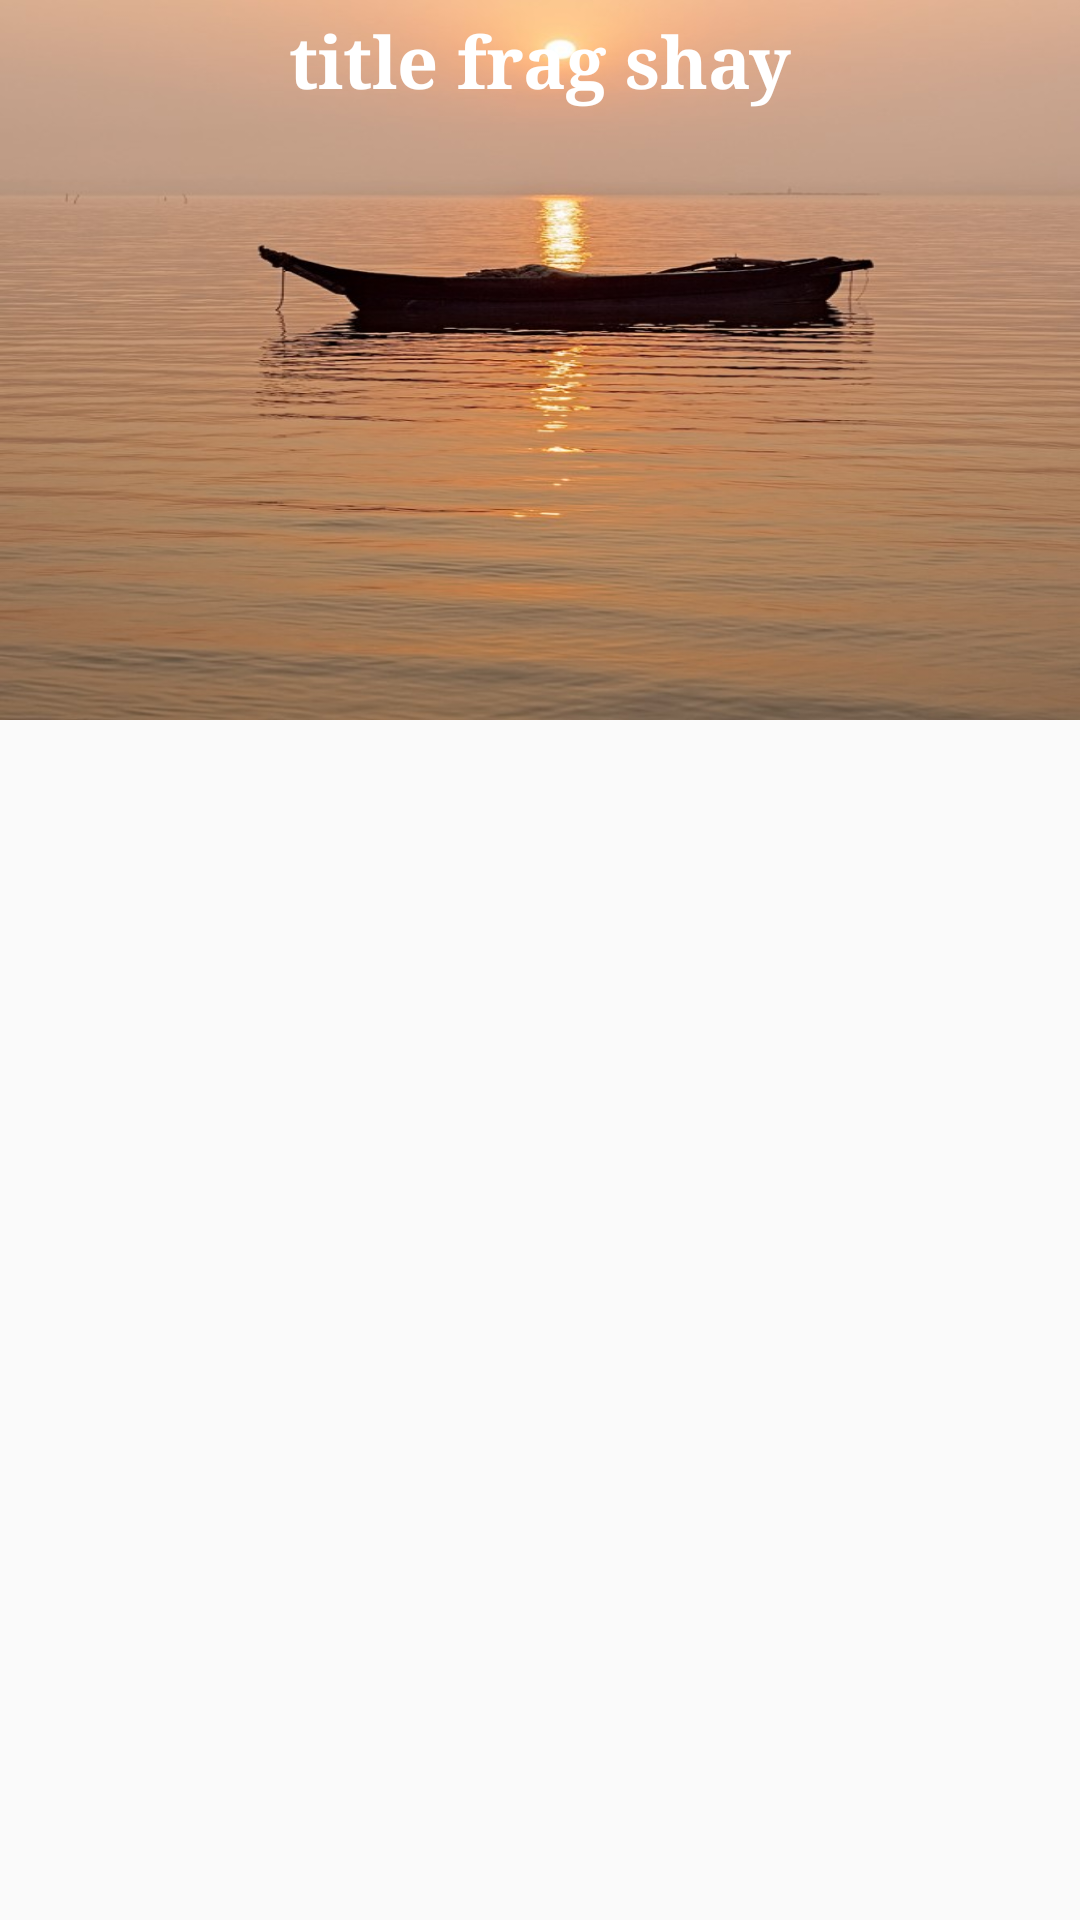

Layout XML and referenced resources for this Android screen:
<!-- AndroidManifest.xml: application theme AppTheme -->
<!-- res/layout/test.xml -->
<android.support.design.widget.CoordinatorLayout xmlns:android="http://schemas.android.com/apk/res/android"
    xmlns:app="http://schemas.android.com/apk/res-auto"
    android:id="@+id/clFragmentTestLay"
    android:layout_width="match_parent"
    android:layout_height="match_parent"
    android:focusableInTouchMode="true">

    

    <android.support.design.widget.AppBarLayout
        android:id="@+id/appBarLayout"
        android:layout_width="match_parent"
        android:layout_height="wrap_content"
        android:fitsSystemWindows="true">

        <android.support.design.widget.CollapsingToolbarLayout
            android:id="@+id/seffafCollapsingToolbarLayout"
            android:layout_width="match_parent"
            android:layout_height="240dp"
            android:minHeight="?attr/actionBarSize"
            app:expandedTitleMarginEnd="164dp"
            app:expandedTitleMarginStart="148dp"
            app:layout_scrollFlags="scroll|enterAlways|enterAlwaysCollapsed">

            <ImageView
                android:id="@+id/header"
                android:layout_width="match_parent"
                android:layout_height="match_parent"
                android:fitsSystemWindows="true"
                android:scaleType="fitXY"
                android:src="@drawable/img3"
                app:layout_collapseMode="parallax" />

            <android.support.v7.widget.Toolbar
                android:id="@+id/haber_toolbar"
                android:layout_width="match_parent"
                android:layout_height="?attr/actionBarSize"
                app:layout_collapseMode="pin" />

        </android.support.design.widget.CollapsingToolbarLayout>

    </android.support.design.widget.AppBarLayout>


    <TextView
        android:id="@+id/tvCatTitle"
        android:layout_width="match_parent"
        android:layout_height="wrap_content"
        android:layout_alignParentTop="true"
        android:layout_centerHorizontal="true"
        android:gravity="center"
        android:padding="@dimen/padding_4dp"
        android:text="title frag shay"
        android:textColor="@android:color/white"
        android:textSize="@dimen/text_size_24"
        android:textStyle="bold"
        android:typeface="serif"
        android:visibility="visible" />

    <TextView
        android:id="@+id/tvError"
        android:layout_width="match_parent"
        android:layout_height="wrap_content"
        android:layout_centerHorizontal="true"
        android:layout_centerVertical="true"
        android:gravity="center"
        android:textSize="@dimen/text_size_22"
        android:textStyle="italic"
        android:typeface="serif"
        android:visibility="gone" />


    <android.support.v7.widget.RecyclerView
        android:id="@+id/rvShayari"
        android:layout_width="match_parent"
        android:layout_height="match_parent"
        android:clickable="true"
        android:scrollbars="vertical"

        app:layout_behavior="@string/appbar_scrolling_view_behavior" />

</android.support.design.widget.CoordinatorLayout>
<!-- resources referenced by this layout -->
<resources>
  <dimen name="padding_4dp">4dp</dimen>
  <dimen name="text_size_22">22sp</dimen>
  <dimen name="text_size_24">24sp</dimen>
  <!-- drawable img3: jpg bitmap (drawable, 74041 bytes) -->
  <style name="AppTheme" parent="MyMaterialTheme.Base">
  
      </style>
  <style name="MyMaterialTheme.Base" parent="Theme.AppCompat.Light.DarkActionBar">
          <item name="windowNoTitle">true</item>
          <item name="windowActionBar">false</item>
          <item name="colorPrimary">@color/colorPrimary</item>
          <item name="colorPrimaryDark">@color/colorPrimaryDark</item>
          <item name="colorAccent">@color/colorAccent</item>
      </style>
  <color name="colorPrimary">#3F51B5</color>
  <color name="colorPrimaryDark">#303F9F</color>
  <color name="colorAccent">#FF4081</color>
</resources>
